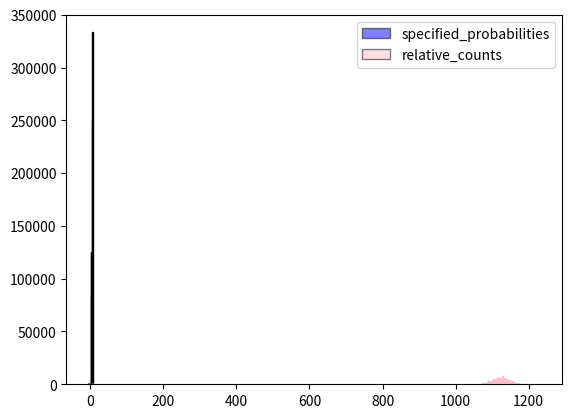

Recreate this plot in Python.
#Porject 1
#practice with sampling from a distribution with the __NumPy Package__.

import numpy as np
import numpy.random as npr
import matplotlib
from matplotlib import pyplot

# 1. Simulate 100,000 realizations from the binomial distribution with $N$=2500 trails and success probability $p$=0.45.
samples = npr.binomial(2500, 0.45, size=100000)
print(samples)

# 2. Compute the empirical mean and the empricial standard deviation of your sample and compare these values with the theoretical values.
empirical_mean = samples.mean()
print(empirical_mean)
empirical_sd = samples.std()
print(empirical_sd)
#compute theoretical mean and sd
theoretical_mean = 2500*0.45
theoretical_sd = np.sqrt(2500*0.45*(1-0.45))
print(theoretical_mean)
print(theoretical_sd)
#compare these values with the theoretical mean and sd
#we found the difference between empirical values and theoretical values is small


# 3. Plot a histogram of your sample with the absolute number of counts for each bin. Choose 50 bins.
pyplot.hist(samples, 50,color="pink")
pyplot.show()


# 4. Standardize your sample, that is, subtract the emprical mean and divide by the empricial standard deviation.
standardize_sample = (samples - samples.mean())/samples.std()
print(standardize_sample)


# 5. Plot a histogram of your standardized sample with the counts normalized to form a probability density. Choose again 50 bins. Compare your histrogram with the density of the standard normal distribution by inserting its density into the histogram plot.
pyplot.hist(standardize_sample, 50,color="pink")
pyplot.show()
#Compare your histrogram with the density of the standard normal distribution by inserting its density into the histogram plot.
mu, sigma = 0, 1
count, bins, ignored = pyplot.hist(standardize_sample, 50, density=True,color="pink")

pyplot.plot(bins, 1/(sigma * np.sqrt(2 * np.pi)) * np.exp( - (bins - mu)**2 / (2 * sigma**2) ), 
         linewidth=2, color='red')
pyplot.show()


# Problem 2
# 1. Implement the simulation of a biased 6-sided die which takes the values 1,2,3,4,5,6 with probabilities 1/8,1/12,1/8,1/12,1/4,1/3.
values = [1,2,3,4,5,6]
p = [1/8,1/12,1/8,1/12,1/4,1/3]
sample = npr.choice(values,p=p)
print(sample)

# 2. Plot a histrogramm with 1,000,000 simulations to check if the relative counts of each number is approximately equal to the corresponding specified probabilities.
new_sample = npr.choice(values,1000000,p=p)
pyplot.hist(new_sample, bins=[0,1,2,3,4,5,6,7],color="pink",edgecolor="black")
pyplot.show

#plot histrogram with speicified probabilities
specified_probabilities = np.array([1,1,1,2,2,3,3,3,4,4,5,5,5,5,5,5,6,6,6,6,6,6,6,6])
pyplot.hist(specified_probabilities,bins=6,color="blue",edgecolor="black",label="specified_probabilities",alpha=0.5,density="True")

#insert the histrogram with relative counts into histrogram with speicified probabilities
pyplot.hist(new_sample, bins=6,color="pink",edgecolor="black",label="relative_counts",alpha=0.5,density="True")
pyplot.legend()
pyplot.show()

#Two histrograms overlap (see firgue below). 
#Thus, Yes, the relative counts of each number is approximately equal to the corresponding specified probabilities.
